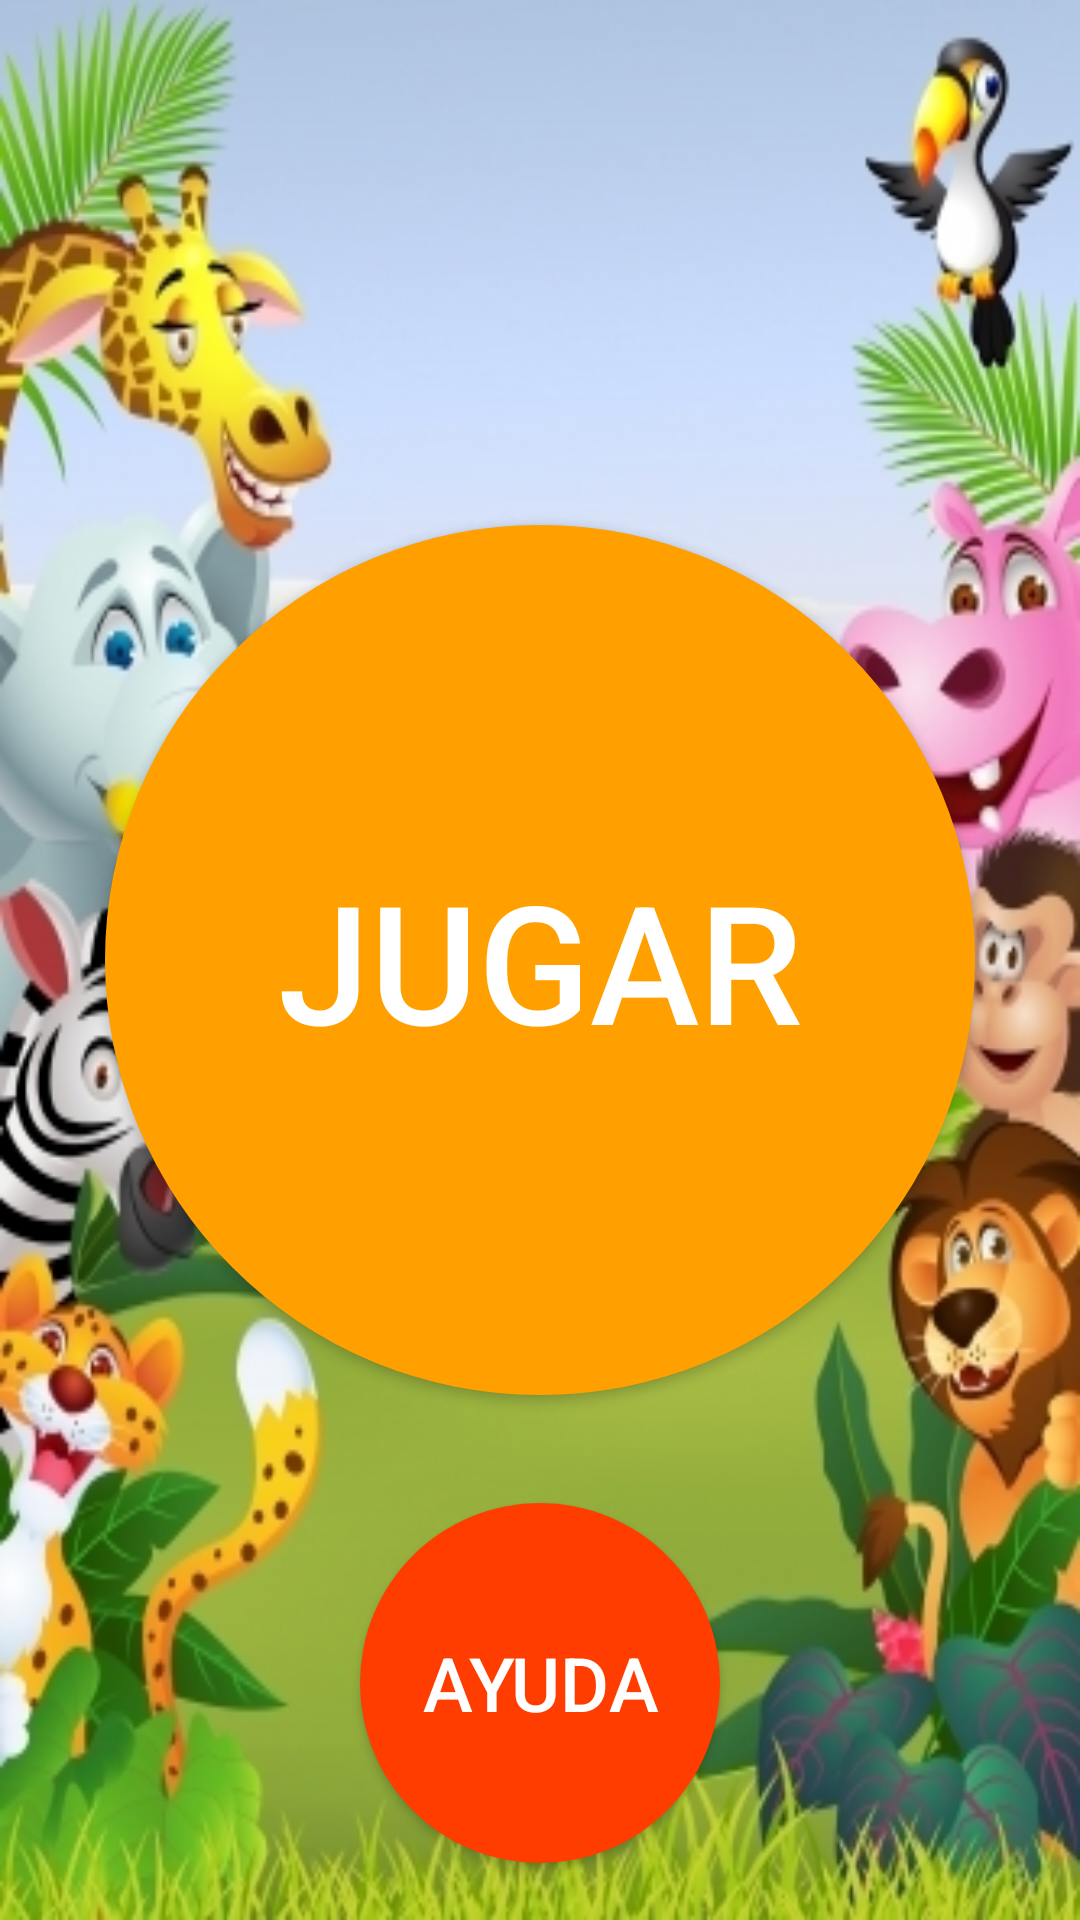

Produce the Android XML layout that renders to this screen, including the resource entries it uses.
<!-- AndroidManifest.xml: application theme AppTheme -->
<!-- res/layout/activity_pantalla_inicio.xml -->
<?xml version="1.0" encoding="utf-8"?>
<RelativeLayout xmlns:android="http://schemas.android.com/apk/res/android"
    xmlns:tools="http://schemas.android.com/tools"
    android:layout_width="match_parent"
    android:layout_height="match_parent"
    android:paddingBottom="@dimen/activity_vertical_margin"
    android:paddingLeft="@dimen/activity_horizontal_margin"
    android:paddingRight="@dimen/activity_horizontal_margin"
    android:paddingTop="@dimen/activity_vertical_margin"
    tools:context=".Pantalla_Inicio"
    android:background="@drawable/pantallainicio">

    <Button
        android:layout_width="290dp"
        android:layout_height="290dp"
        android:text="JUGAR"
        android:id="@+id/buttonJugar"
        android:background="@drawable/btn_circle_anaranjado"
        android:textSize="55dp"
        android:textColor="#ffffff"
        android:layout_centerVertical="true"
        android:layout_centerHorizontal="true" />

    <Button
        style="?android:attr/buttonStyleSmall"
        android:layout_width="120dp"
        android:layout_height="120dp"
        android:text="AYUDA"
        android:id="@+id/buttonAyuda"
        android:textSize="25dp"
        android:background="@drawable/btn_circle_anaranjado_small"
        android:textColor="#ffffff"
        android:layout_marginTop="36dp"
        android:layout_below="@+id/buttonJugar"
        android:layout_centerHorizontal="true" />

</RelativeLayout>
<!-- resources referenced by this layout -->
<resources>
  <!-- drawable btn_circle_anaranjado (drawable) -->
  <?xml version="1.0" encoding="utf-8"?>
  <shape xmlns:android="http://schemas.android.com/apk/res/android"
      android:shape="oval">
      <solid android:color ="#ffa000" /><solid/>
      <size android:height = "200dp" android:width="200dp"/><size/>
  
  </shape>
  <!-- drawable btn_circle_anaranjado_small (drawable) -->
  <?xml version="1.0" encoding="utf-8"?>
  <shape xmlns:android="http://schemas.android.com/apk/res/android"
      android:shape="oval">
      <solid android:color ="#ff3d00" /><solid/>
  
      <size android:height = "100dp" android:width="100dp"/><size/>
  
  </shape>
  <!-- drawable pantallainicio: jpg bitmap (drawable, 111799 bytes) -->
  <style name="AppTheme" parent="Theme.AppCompat.NoActionBar">
          <item name="windowActionBar">false</item>
          <item name="windowNoTitle">true</item>
      </style>
</resources>
